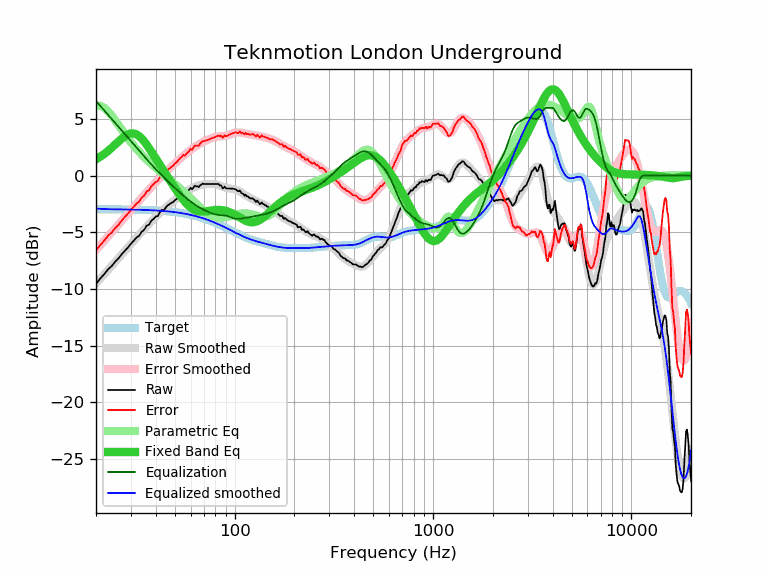

The table this chart was drawn from, first rows:
frequency, raw, error, smoothed, error_smoothed, equalization, parametric_eq, equalized_raw, equalized_smoothed, target
20, -9.57, -6.61, -9.51, -6.55, 6.60, 1.45, -2.97, -2.91, -2.96
21, -9.09, -6.13, -9.11, -6.15, 6.18, 1.67, -2.91, -2.93, -2.96
22, -8.70, -5.74, -8.72, -5.75, 5.77, 1.92, -2.93, -2.95, -2.96
23, -8.27, -5.31, -8.34, -5.37, 5.38, 2.19, -2.89, -2.96, -2.96
24, -7.98, -5.01, -7.97, -5.00, 5.01, 2.47, -2.97, -2.96, -2.97
25, -7.59, -4.62, -7.62, -4.65, 4.65, 2.76, -2.94, -2.97, -2.97
26, -7.29, -4.32, -7.27, -4.30, 4.30, 3.03, -2.99, -2.97, -2.97
27, -6.92, -3.94, -6.95, -3.97, 3.97, 3.29, -2.95, -2.98, -2.98
28, -6.62, -3.64, -6.63, -3.65, 3.65, 3.50, -2.97, -2.98, -2.98
29, -6.33, -3.34, -6.32, -3.34, 3.34, 3.66, -2.99, -2.98, -2.99
30, -6.01, -3.02, -6.03, -3.04, 3.04, 3.74, -2.97, -2.99, -2.99
31, -5.74, -2.74, -5.75, -2.75, 2.75, 3.73, -2.99, -3.00, -3.00
32, -5.46, -2.46, -5.48, -2.48, 2.48, 3.65, -2.98, -3.00, -3.00
33, -5.31, -2.30, -5.21, -2.21, 2.21, 3.49, -3.10, -3.01, -3.01
34, -4.95, -1.94, -4.96, -1.95, 1.95, 3.28, -3.00, -3.01, -3.01
35, -4.78, -1.76, -4.72, -1.70, 1.70, 3.03, -3.08, -3.02, -3.02
36, -4.42, -1.39, -4.49, -1.46, 1.46, 2.74, -2.96, -3.03, -3.03
37, -4.32, -1.28, -4.26, -1.22, 1.22, 2.44, -3.10, -3.04, -3.04
38, -3.99, -0.94, -4.05, -1.00, 1.00, 2.13, -2.99, -3.05, -3.05
39, -3.82, -0.76, -3.84, -0.78, 0.78, 1.83, -3.04, -3.06, -3.06
40, -3.61, -0.54, -3.65, -0.58, 0.58, 1.52, -3.03, -3.07, -3.07
41, -3.56, -0.48, -3.46, -0.38, 0.38, 1.23, -3.18, -3.08, -3.08
42, -3.22, -0.13, -3.28, -0.19, 0.19, 0.94, -3.03, -3.09, -3.09
43, -3.02, 0.09, -3.12, -0.01, 0.01, 0.66, -3.01, -3.11, -3.11
44, -3.06, 0.06, -2.96, 0.16, -0.16, 0.38, -3.22, -3.12, -3.12
45, -2.80, 0.33, -2.80, 0.33, -0.33, 0.12, -3.13, -3.13, -3.13
46, -2.62, 0.53, -2.66, 0.49, -0.49, -0.14, -3.11, -3.15, -3.15
47, -2.52, 0.65, -2.52, 0.65, -0.65, -0.39, -3.17, -3.17, -3.17
48, -2.39, 0.79, -2.39, 0.80, -0.80, -0.63, -3.19, -3.18, -3.18
49, -2.32, 0.88, -2.26, 0.94, -0.94, -0.87, -3.26, -3.20, -3.20
50, -2.15, 1.07, -2.13, 1.09, -1.09, -1.10, -3.24, -3.22, -3.22
51, -2.05, 1.19, -2.01, 1.23, -1.23, -1.32, -3.28, -3.24, -3.24
52, -1.91, 1.35, -1.90, 1.36, -1.36, -1.53, -3.27, -3.26, -3.26
53, -1.73, 1.55, -1.79, 1.49, -1.49, -1.74, -3.22, -3.28, -3.28
54, -1.67, 1.63, -1.69, 1.62, -1.62, -1.93, -3.29, -3.30, -3.30
55, -1.48, 1.85, -1.59, 1.74, -1.74, -2.11, -3.22, -3.33, -3.33
56, -1.60, 1.75, -1.49, 1.86, -1.86, -2.28, -3.46, -3.35, -3.35
57, -1.44, 1.94, -1.41, 1.97, -1.97, -2.43, -3.41, -3.38, -3.38
58, -1.34, 2.06, -1.32, 2.08, -2.08, -2.57, -3.42, -3.40, -3.40
59, -1.24, 2.19, -1.25, 2.18, -2.18, -2.70, -3.42, -3.43, -3.43
60, -1.08, 2.38, -1.17, 2.28, -2.28, -2.81, -3.36, -3.46, -3.46
61, -1.20, 2.29, -1.11, 2.38, -2.38, -2.90, -3.58, -3.49, -3.49
62, -1.04, 2.48, -1.05, 2.47, -2.47, -2.98, -3.51, -3.52, -3.52
63, -0.88, 2.67, -1.00, 2.55, -2.55, -3.05, -3.43, -3.55, -3.55
64, -0.94, 2.64, -0.95, 2.63, -2.63, -3.10, -3.57, -3.58, -3.58
65, -0.94, 2.67, -0.90, 2.71, -2.71, -3.13, -3.65, -3.61, -3.61
66, -1.00, 2.64, -0.87, 2.78, -2.78, -3.16, -3.78, -3.64, -3.64
67, -0.85, 2.83, -0.83, 2.85, -2.85, -3.17, -3.70, -3.68, -3.68
68, -0.77, 2.94, -0.81, 2.91, -2.91, -3.18, -3.68, -3.71, -3.71
69, -0.69, 3.06, -0.78, 2.97, -2.97, -3.18, -3.66, -3.75, -3.75
70, -0.74, 3.04, -0.76, 3.02, -3.02, -3.17, -3.76, -3.78, -3.78
71, -0.74, 3.08, -0.75, 3.08, -3.08, -3.16, -3.82, -3.82, -3.82
72, -0.74, 3.12, -0.73, 3.13, -3.13, -3.15, -3.87, -3.86, -3.86
73, -0.74, 3.16, -0.72, 3.17, -3.17, -3.13, -3.91, -3.90, -3.90
74, -0.74, 3.19, -0.72, 3.22, -3.22, -3.12, -3.96, -3.93, -3.93
75, -0.74, 3.23, -0.71, 3.26, -3.26, -3.10, -4.00, -3.97, -3.97
76, -0.74, 3.27, -0.71, 3.30, -3.30, -3.08, -4.04, -4.01, -4.01
77, -0.74, 3.31, -0.72, 3.33, -3.33, -3.07, -4.07, -4.05, -4.05
78, -0.74, 3.35, -0.73, 3.37, -3.37, -3.05, -4.11, -4.09, -4.09
79, -0.74, 3.39, -0.74, 3.39, -3.39, -3.04, -4.13, -4.13, -4.13
... 553 more rows
